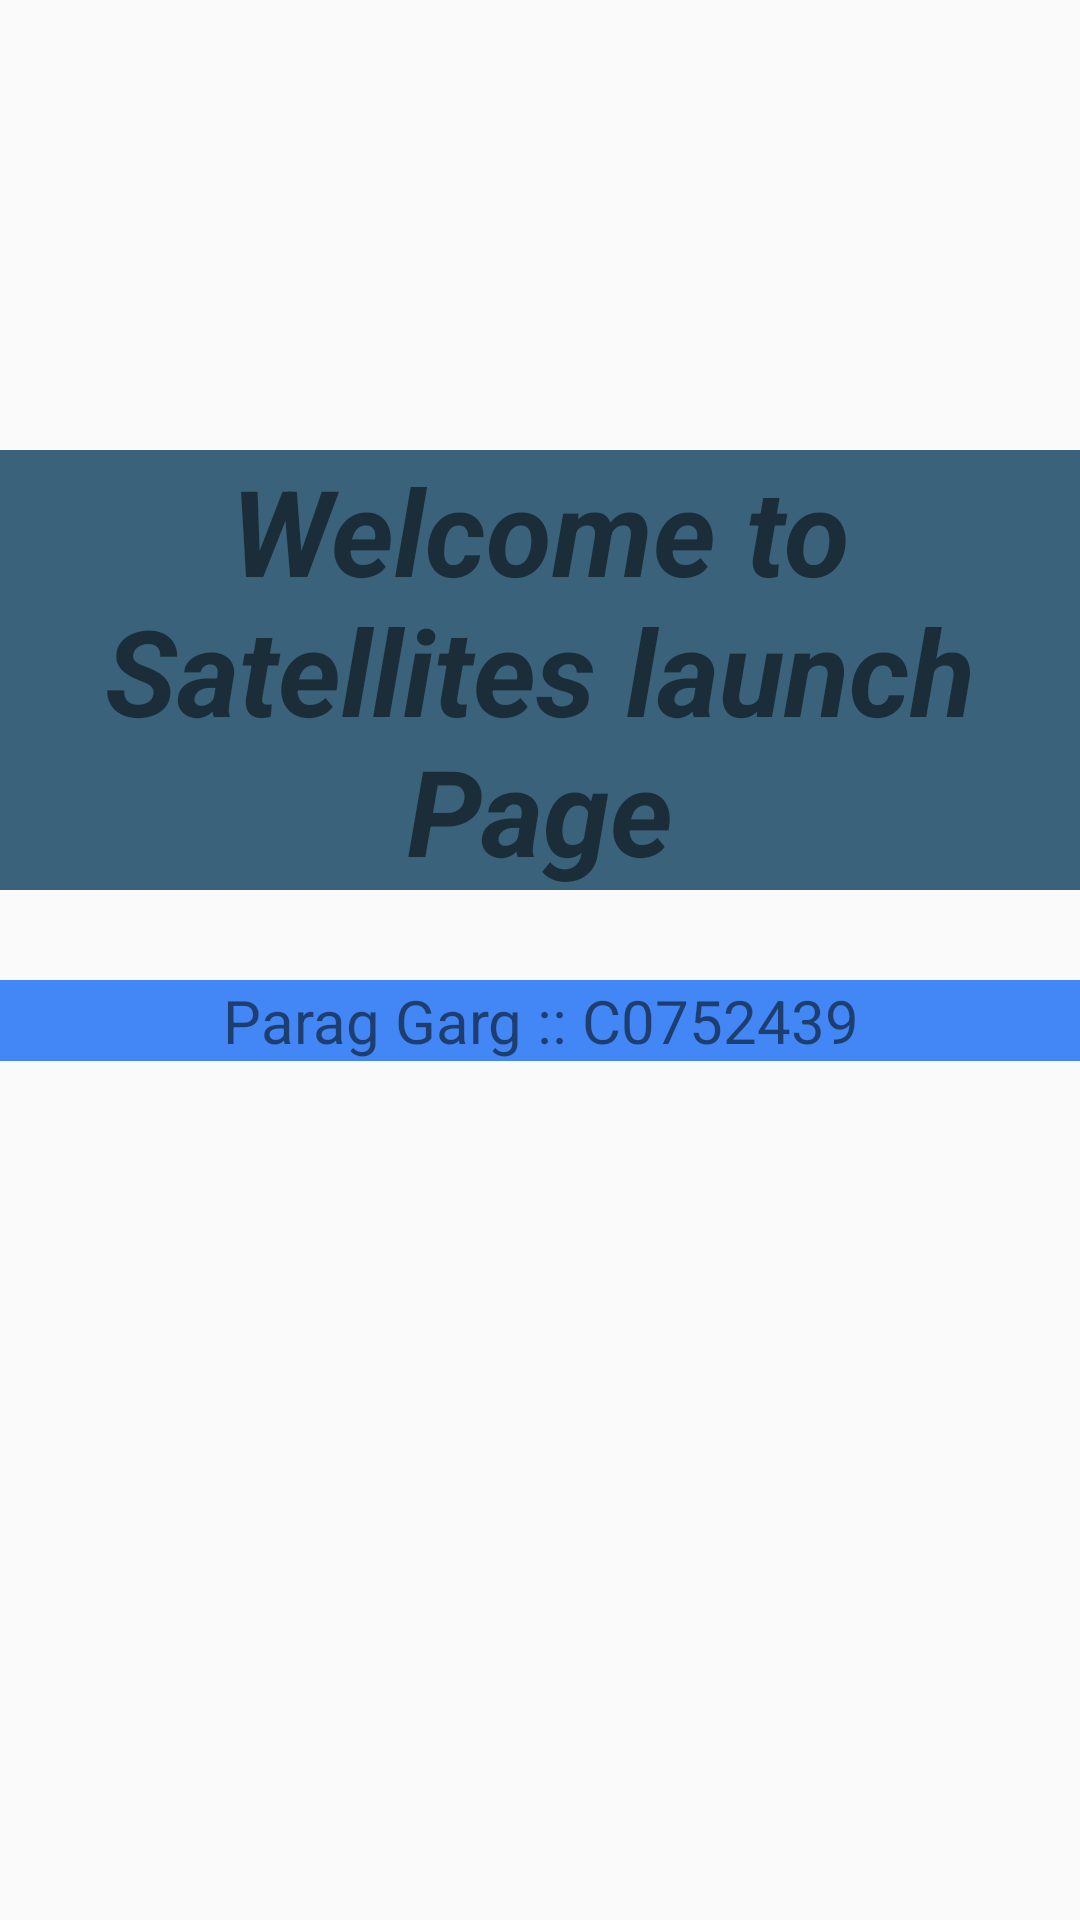

The Android layout XML behind this screen, and the referenced resources:
<!-- AndroidManifest.xml: application theme AppTheme -->
<!-- res/layout/screen_splash.xml -->
<RelativeLayout
    xmlns:android="http://schemas.android.com/apk/res/android"
    xmlns:app="http://schemas.android.com/apk/res-auto"
    xmlns:tools="http://schemas.android.com/tools"
    android:layout_width="match_parent"
    android:layout_height="match_parent"
    tools:context=".SplashScreen">
    <TextView
        android:layout_width="match_parent"
        android:layout_height="wrap_content"
        android:textSize="40dp"
        android:text="Welcome to Satellites launch Page"
        android:textStyle="bold|italic"
        android:gravity="center"
        android:id="@+id/satellites"
        android:background="#3a627a"
        android:layout_marginTop="150dp"/>

    <TextView
        android:id="@+id/name"
        android:layout_width="match_parent"
        android:layout_height="wrap_content"
        android:layout_below="@+id/satellites"
        android:layout_marginTop="30dp"
        android:background="#4287f5"
        android:gravity="center"
        android:text="Parag Garg :: C0752439"
        android:textSize="20sp" />

</RelativeLayout>
<!-- resources referenced by this layout -->
<resources>
  <style name="AppTheme" parent="Theme.AppCompat.Light.DarkActionBar">
          
          <item name="colorPrimary">@color/colorPrimary</item>
          <item name="colorPrimaryDark">@color/colorPrimaryDark</item>
          <item name="colorAccent">@color/colorAccent</item>
      </style>
      !-- Splash Screen --&gt;
  <!-- not gathered from this repository: default colours our renderer supplied (Android Studio template values) -->
  <color name="colorPrimary">#FF6200EE</color>
  <color name="colorPrimaryDark">#FF3700B3</color>
  <color name="colorAccent">#FF03DAC5</color>
</resources>
